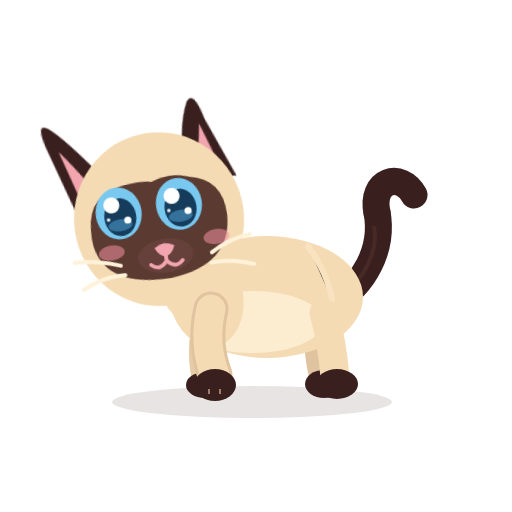
t = 0.00 s
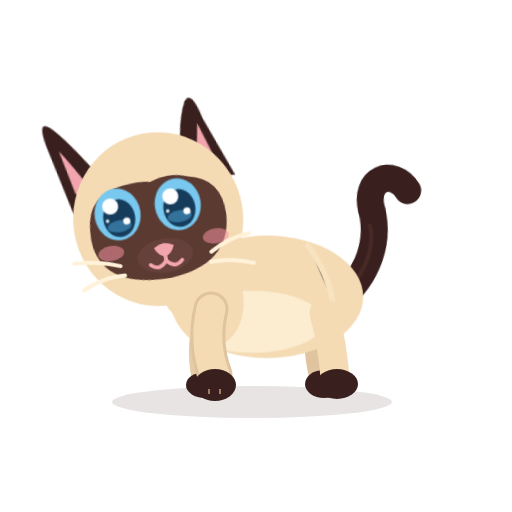
t = 0.45 s
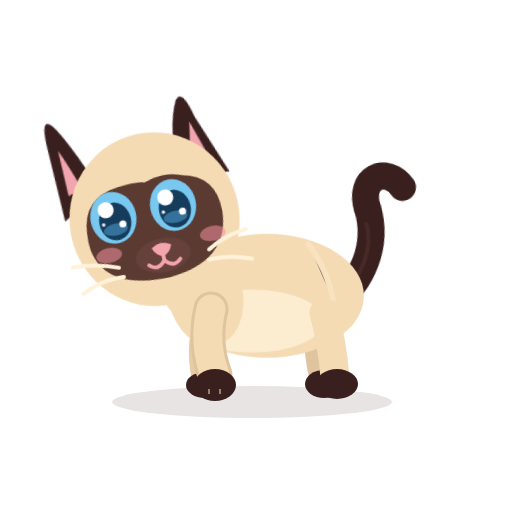
t = 1.07 s
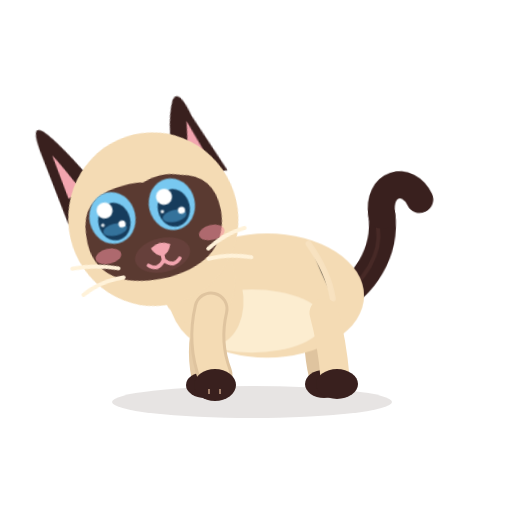
t = 1.60 s
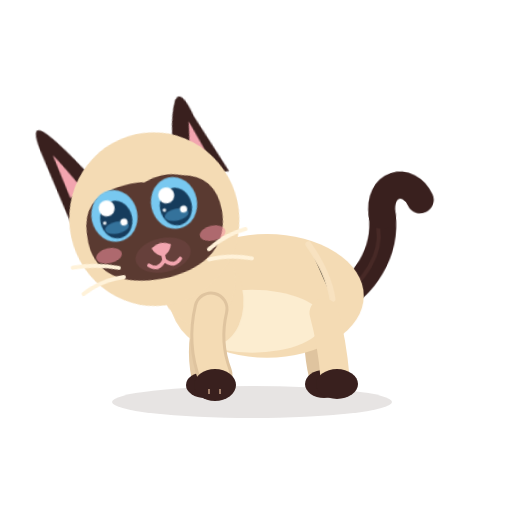
t = 2.08 s
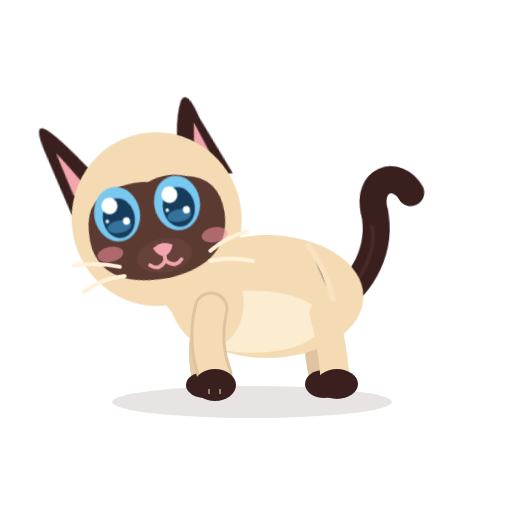
t = 2.48 s

The animated SVG that drew these frames (rendered in a browser with its animation timeline set to each time). Animation: 11 CSS @keyframes rules; one cycle of 3.20 s, repeats indefinitely.

<?xml version="1.0" encoding="UTF-8"?>
<svg xmlns="http://www.w3.org/2000/svg" viewBox="0 0 512 512" width="512" height="512" role="img" aria-label="Azami · Écoute">
<title>Azami · Écoute</title><desc>Les oreilles tournées vers la bulle, la tête un peu penchée, elle écoute ce qu’on lui écrit.</desc>
<style><![CDATA[
*{animation-fill-mode:both}
#character{transform-box:view-box;transform-origin:255px 402px}#core{transform-box:view-box;transform-origin:268px 330px}#neck{transform-box:view-box;transform-origin:196px 300px}#head{transform-box:view-box;transform-origin:178px 290px}#ear-left{transform-box:view-box;transform-origin:112px 170px}#ear-right{transform-box:view-box;transform-origin:231px 170px}#tail{transform-box:view-box;transform-origin:339px 296px}#tail-tip{transform-box:view-box;transform-origin:377px 214px}#eye-l{transform-box:view-box;transform-origin:146px 211px}#eye-r{transform-box:view-box;transform-origin:207px 211px}#pupils-l{transform-box:view-box;transform-origin:146px 211px}#pupils-r{transform-box:view-box;transform-origin:207px 211px}#mouth-open{transform-box:view-box;transform-origin:177px 262px}#blush{transform-box:view-box;transform-origin:177px 245px}#whiskers{transform-box:view-box;transform-origin:177px 262px}#front-near{transform-box:view-box;transform-origin:211px 312px}#front-far{transform-box:view-box;transform-origin:210px 312px}#back-near{transform-box:view-box;transform-origin:324px 316px}#back-far{transform-box:view-box;transform-origin:320px 316px}#ground-shadow{transform-box:view-box;transform-origin:252px 402px}
#eyes-blink{opacity:0}#eyes-happy{opacity:0}#mouth-open{opacity:0}#head{transform:translate(-6px,-2px) rotate(-9deg) scale(1,1)}#ear-left{transform:translate(0px,0px) rotate(-8deg) scale(1,1)}#ear-right{transform:translate(0px,0px) rotate(-16deg) scale(1,1)}
#head{animation:k-head 3.2s infinite both}
@keyframes k-head{0.0%{transform:translate(-6px,-2px) rotate(-9deg) scale(1,1);opacity:1;animation-timing-function:linear}0.0%{transform:translate(-6px,-2px) rotate(-9deg) scale(1,1);opacity:1;animation-timing-function:cubic-bezier(.45,0,.55,1)}50.0%{transform:translate(-7px,-3px) rotate(-13deg) scale(1,1);opacity:1;animation-timing-function:cubic-bezier(.45,0,.55,1)}100.0%{transform:translate(-6px,-2px) rotate(-9deg) scale(1,1);opacity:1;animation-timing-function:linear}100.0%{transform:translate(-6px,-2px) rotate(-9deg) scale(1,1);opacity:1;animation-timing-function:linear}}
#pupils-l{animation:k-pupils-l 3.2s infinite both}
@keyframes k-pupils-l{0.0%{transform:translate(-9px,-3px) rotate(0deg) scale(1,1);opacity:1;animation-timing-function:cubic-bezier(.45,0,.55,1)}37.5%{transform:translate(-10px,-1px) rotate(0deg) scale(1,1);opacity:1;animation-timing-function:cubic-bezier(.45,0,.55,1)}75.0%{transform:translate(-8px,-3px) rotate(0deg) scale(1,1);opacity:1;animation-timing-function:cubic-bezier(.45,0,.55,1)}100.0%{transform:translate(-9px,-3px) rotate(0deg) scale(1,1);opacity:1;animation-timing-function:linear}}
#pupils-r{animation:k-pupils-r 3.2s infinite both}
@keyframes k-pupils-r{0.0%{transform:translate(-9px,-3px) rotate(0deg) scale(1,1);opacity:1;animation-timing-function:cubic-bezier(.45,0,.55,1)}37.5%{transform:translate(-10px,-1px) rotate(0deg) scale(1,1);opacity:1;animation-timing-function:cubic-bezier(.45,0,.55,1)}75.0%{transform:translate(-8px,-3px) rotate(0deg) scale(1,1);opacity:1;animation-timing-function:cubic-bezier(.45,0,.55,1)}100.0%{transform:translate(-9px,-3px) rotate(0deg) scale(1,1);opacity:1;animation-timing-function:linear}}
#ear-left{animation:k-ear-left 3.2s infinite both}
@keyframes k-ear-left{0.0%{transform:translate(0px,0px) rotate(-8deg) scale(1,1);opacity:1;animation-timing-function:linear}31.25%{transform:translate(0px,0px) rotate(0deg) scale(1,1);opacity:1;animation-timing-function:cubic-bezier(.5,0,.75,0)}33.438%{transform:translate(0px,0px) rotate(6.3deg) scale(1,1);opacity:1;animation-timing-function:cubic-bezier(.34,1.56,.64,1)}36.562%{transform:translate(0px,0px) rotate(-18deg) scale(1,1);opacity:1;animation-timing-function:cubic-bezier(.2,.8,.3,1)}42.812%{transform:translate(0px,0px) rotate(-18deg) scale(1,1);opacity:1;animation-timing-function:cubic-bezier(.2,.8,.3,1)}48.438%{transform:translate(0px,0px) rotate(0deg) scale(1,1);opacity:1;animation-timing-function:linear}100.0%{transform:translate(0px,0px) rotate(-8deg) scale(1,1);opacity:1;animation-timing-function:linear}}
#ear-right{animation:k-ear-right 3.2s infinite both}
@keyframes k-ear-right{0.0%{transform:translate(0px,0px) rotate(-16deg) scale(1,1);opacity:1;animation-timing-function:linear}100.0%{transform:translate(0px,0px) rotate(-16deg) scale(1,1);opacity:1;animation-timing-function:linear}}
#eye-l{animation:k-eye-l 3.2s infinite both}
@keyframes k-eye-l{0.0%{transform:translate(0px,0px) rotate(0deg) scale(1,1);opacity:1;animation-timing-function:linear}71.875%{transform:translate(0px,0px) rotate(0deg) scale(1,1);opacity:1;animation-timing-function:cubic-bezier(.5,0,.75,0)}73.438%{transform:translate(0px,0px) rotate(0deg) scale(1.04,0.3);opacity:1;animation-timing-function:steps(1,end)}73.75%{transform:translate(0px,0px) rotate(0deg) scale(1.04,0.12);opacity:0;animation-timing-function:steps(1,end)}75.938%{transform:translate(0px,0px) rotate(0deg) scale(1.04,0.4);opacity:1;animation-timing-function:cubic-bezier(.34,1.56,.64,1)}78.75%{transform:translate(0px,0px) rotate(0deg) scale(1,1);opacity:1;animation-timing-function:linear}100.0%{transform:translate(0px,0px) rotate(0deg) scale(1,1);opacity:1;animation-timing-function:linear}}
#eye-r{animation:k-eye-r 3.2s infinite both}
@keyframes k-eye-r{0.0%{transform:translate(0px,0px) rotate(0deg) scale(1,1);opacity:1;animation-timing-function:linear}71.875%{transform:translate(0px,0px) rotate(0deg) scale(1,1);opacity:1;animation-timing-function:cubic-bezier(.5,0,.75,0)}73.438%{transform:translate(0px,0px) rotate(0deg) scale(1.04,0.3);opacity:1;animation-timing-function:steps(1,end)}73.75%{transform:translate(0px,0px) rotate(0deg) scale(1.04,0.12);opacity:0;animation-timing-function:steps(1,end)}75.938%{transform:translate(0px,0px) rotate(0deg) scale(1.04,0.4);opacity:1;animation-timing-function:cubic-bezier(.34,1.56,.64,1)}78.75%{transform:translate(0px,0px) rotate(0deg) scale(1,1);opacity:1;animation-timing-function:linear}100.0%{transform:translate(0px,0px) rotate(0deg) scale(1,1);opacity:1;animation-timing-function:linear}}
#eyes-blink{animation:k-eyes-blink 3.2s infinite both}
@keyframes k-eyes-blink{0.0%{transform:translate(0px,0px) rotate(0deg) scale(1,1);opacity:0;animation-timing-function:linear}71.875%{transform:translate(0px,0px) rotate(0deg) scale(1,1);opacity:0;animation-timing-function:steps(1,end)}73.75%{transform:translate(0px,0px) rotate(0deg) scale(1,1);opacity:1;animation-timing-function:steps(1,end)}75.938%{transform:translate(0px,0px) rotate(0deg) scale(1,1);opacity:0;animation-timing-function:steps(1,end)}100.0%{transform:translate(0px,0px) rotate(0deg) scale(1,1);opacity:0;animation-timing-function:linear}}
#core{animation:c-core 3.2s infinite both}
@keyframes c-core{0.0%{transform:translate(0px,0px) rotate(0deg) scale(1,1);opacity:1;animation-timing-function:cubic-bezier(.45,0,.55,1)}47.0%{transform:translate(0px,-0.8999999999999999px) rotate(0deg) scale(1.0108,1.018);opacity:1;animation-timing-function:cubic-bezier(.45,0,.55,1)}100.0%{transform:translate(0px,0px) rotate(0deg) scale(1,1);opacity:1;animation-timing-function:cubic-bezier(.45,0,.55,1)}}
#neck{animation:c-neck 3.2s infinite both}
@keyframes c-neck{0.0%{transform:translate(0px,0px) rotate(0deg) scale(1,1);opacity:1;animation-timing-function:cubic-bezier(.45,0,.55,1)}47.0%{transform:translate(0px,-1.08px) rotate(0deg) scale(1,1);opacity:1;animation-timing-function:cubic-bezier(.45,0,.55,1)}100.0%{transform:translate(0px,0px) rotate(0deg) scale(1,1);opacity:1;animation-timing-function:cubic-bezier(.45,0,.55,1)}}
#tail{animation:c-tail 3.2s infinite both}
@keyframes c-tail{0.0%{transform:translate(0px,0px) rotate(0deg) scale(1,1);opacity:1;animation-timing-function:cubic-bezier(.45,0,.55,1)}28.0%{transform:translate(0px,0px) rotate(-7deg) scale(1,1);opacity:1;animation-timing-function:cubic-bezier(.45,0,.55,1)}58.0%{transform:translate(0px,0px) rotate(5deg) scale(1,1);opacity:1;animation-timing-function:cubic-bezier(.45,0,.55,1)}80.0%{transform:translate(0px,0px) rotate(-2deg) scale(1,1);opacity:1;animation-timing-function:cubic-bezier(.45,0,.55,1)}100.0%{transform:translate(0px,0px) rotate(0deg) scale(1,1);opacity:1;animation-timing-function:cubic-bezier(.45,0,.55,1)}}
@media(prefers-reduced-motion:reduce){*{animation:none!important}}
]]></style>


<g id="ground-shadow"><ellipse cx="252" cy="402" rx="140" ry="16" fill="#39201E" opacity=".12"/></g>
<g id="character">
  <g id="tail">
    <path d="M334 302 C363 286 384 250 377 212" stroke="#39201E" stroke-width="27" stroke-linecap="round" fill="none"/>
    <path d="M336 302 C365 279 379 251 374 226" stroke="#6B403A" stroke-width="4" stroke-linecap="round" fill="none" opacity=".28"/>
    <g id="tail-tip"><path d="M377 213 C370 180 401 171 414 195" stroke="#39201E" stroke-width="27" stroke-linecap="round" fill="none"/></g>
  </g>
  <g id="back-far"><path d="M320 313 Q314 343 322 376" stroke="#DFC49F" stroke-width="26" fill="none" stroke-linecap="round"/><ellipse cx="324" cy="384" rx="19" ry="14" fill="#39201E"/></g>
  <g id="front-far"><path d="M210 309 Q198 344 205 377" stroke="#E6CCA7" stroke-width="27" fill="none" stroke-linecap="round"/><ellipse cx="205" cy="385" rx="19" ry="13" fill="#39201E"/></g>
  <g id="core">
    <ellipse cx="267" cy="297" rx="96" ry="61" fill="#F4DBB4"/>
    <ellipse cx="252" cy="322" rx="71" ry="31" fill="#FFF2D9" opacity=".78"/>
    <ellipse cx="206" cy="296" rx="37" ry="51" transform="rotate(-12 206 296)" fill="#F4DBB4"/>
    <path d="M308 246 Q328 274 332 300" stroke="#F9E4C3" stroke-width="6" opacity=".8" stroke-linecap="round"/>
  </g>
  <g id="back-near"><path d="M324 313 Q332 342 335 377" stroke="#F4DBB4" stroke-width="29" fill="none" stroke-linecap="round"/><ellipse cx="337" cy="384" rx="21" ry="15" fill="#39201E"/></g>
  <g id="neck"><ellipse cx="196" cy="276" rx="39" ry="51" transform="rotate(-10 196 276)" fill="#F4DBB4"/></g>
  <g id="head">
    <g id="ear-left"><path d="M130 178 Q102 124 89 110 Q78 99 81 127 L92 206Z" fill="#39201E"/><path d="M112 175 Q98 145 92 135 L98 181Z" fill="#F2A5AF"/></g>
    <g id="ear-right"><path d="M206 177 Q219 129 239 108 Q250 100 248 131 L253 196Z" fill="#39201E"/><path d="M220 174 Q235 146 241 133 L242 176Z" fill="#F2A5AF"/></g>
    <ellipse cx="176" cy="220" rx="85" ry="87" fill="#F4DBB4"/>
    <path d="M107 220 Q110 184 147 181 Q166 179 174 182 Q194 175 213 183 Q245 190 244 226 Q241 276 179 280 Q114 280 107 237 Q106 229 107 220Z" fill="#5A3A31"/>
    <g id="blush"><ellipse cx="124" cy="246" rx="13" ry="7.5" fill="#F48FA0" opacity=".55"/><ellipse cx="230" cy="246" rx="13" ry="7.5" fill="#F48FA0" opacity=".55"/></g>
    <g id="eye-l"><g transform="translate(146 211)"><g id="pupils-l"><ellipse rx="23" ry="26" fill="#78C8F0"/><ellipse cx="1" cy="4" rx="16" ry="19" fill="#163C5C"/>
      <ellipse cx="0" cy="12" rx="12" ry="6" fill="#4E9FCF" opacity=".55"/><circle cx="-6" cy="-9" r="8" fill="#FFFFFF"/><circle cx="8" cy="8" r="3.6" fill="#FFFFFF"/><circle cx="-11" cy="5" r="1.8" fill="#FFFFFF" opacity=".9"/></g></g></g>
    <g id="eye-r"><g transform="translate(207 211)"><g id="pupils-r"><ellipse rx="23" ry="26" fill="#78C8F0"/><ellipse cx="1" cy="4" rx="16" ry="19" fill="#163C5C"/>
      <ellipse cx="0" cy="12" rx="12" ry="6" fill="#4E9FCF" opacity=".55"/><circle cx="-6" cy="-9" r="8" fill="#FFFFFF"/><circle cx="8" cy="8" r="3.6" fill="#FFFFFF"/><circle cx="-11" cy="5" r="1.8" fill="#FFFFFF" opacity=".9"/></g></g></g>
    <g id="eyes-blink"><path d="M126 213 Q146 219 166 213 M187 213 Q207 219 228 213" stroke="#FFF2D9" stroke-width="7" stroke-linecap="round" fill="none"/></g>
    <g id="eyes-happy"><path d="M127 218 Q146 194 165 218 M188 218 Q207 194 226 218" stroke="#FFF2D9" stroke-width="7.5" stroke-linecap="round" fill="none"/></g>
    <ellipse cx="177" cy="257" rx="28" ry="17" fill="#66403B"/>
    <path d="M167 248 Q177 241 187 248 Q184 256 177 258 Q170 256 167 248Z" fill="#F2A5AF"/>
    <g id="mouth-smile" stroke="#F2A5AF" stroke-width="3.8" stroke-linecap="round" fill="none"><path d="M177 257 V262 M177 262 Q169 272 161 264 M177 262 Q185 272 193 264"/></g>
    <g id="mouth-open"><ellipse cx="177" cy="268" rx="11" ry="13" fill="#8F4357"/><path d="M170 274 Q177 266 184 274 Q177 281 170 274Z" fill="#F6A2B0"/></g>
    <g id="whiskers" stroke="#FFF2D9" stroke-width="4" stroke-linecap="round" fill="none"><path d="M131 260 Q109 251 86 250 M134 270 Q111 268 91 278 M223 261 Q242 250 263 249 M221 271 Q241 270 263 279"/></g>
    
  </g>
  <g id="front-near"><path d="M211 309 Q203 343 215 375" stroke="#DFC49F" stroke-width="35" fill="none" stroke-linecap="round"/><path d="M211 309 Q203 343 215 375" stroke="#F4DBB4" stroke-width="29" fill="none" stroke-linecap="round"/><ellipse cx="215" cy="385" rx="21" ry="16" fill="#39201E"/><path d="M209 389 L209 394 M220 389 L220 394" stroke="#F2C8A5" stroke-width="2" opacity=".56"/></g>
  
</g>


</svg>
